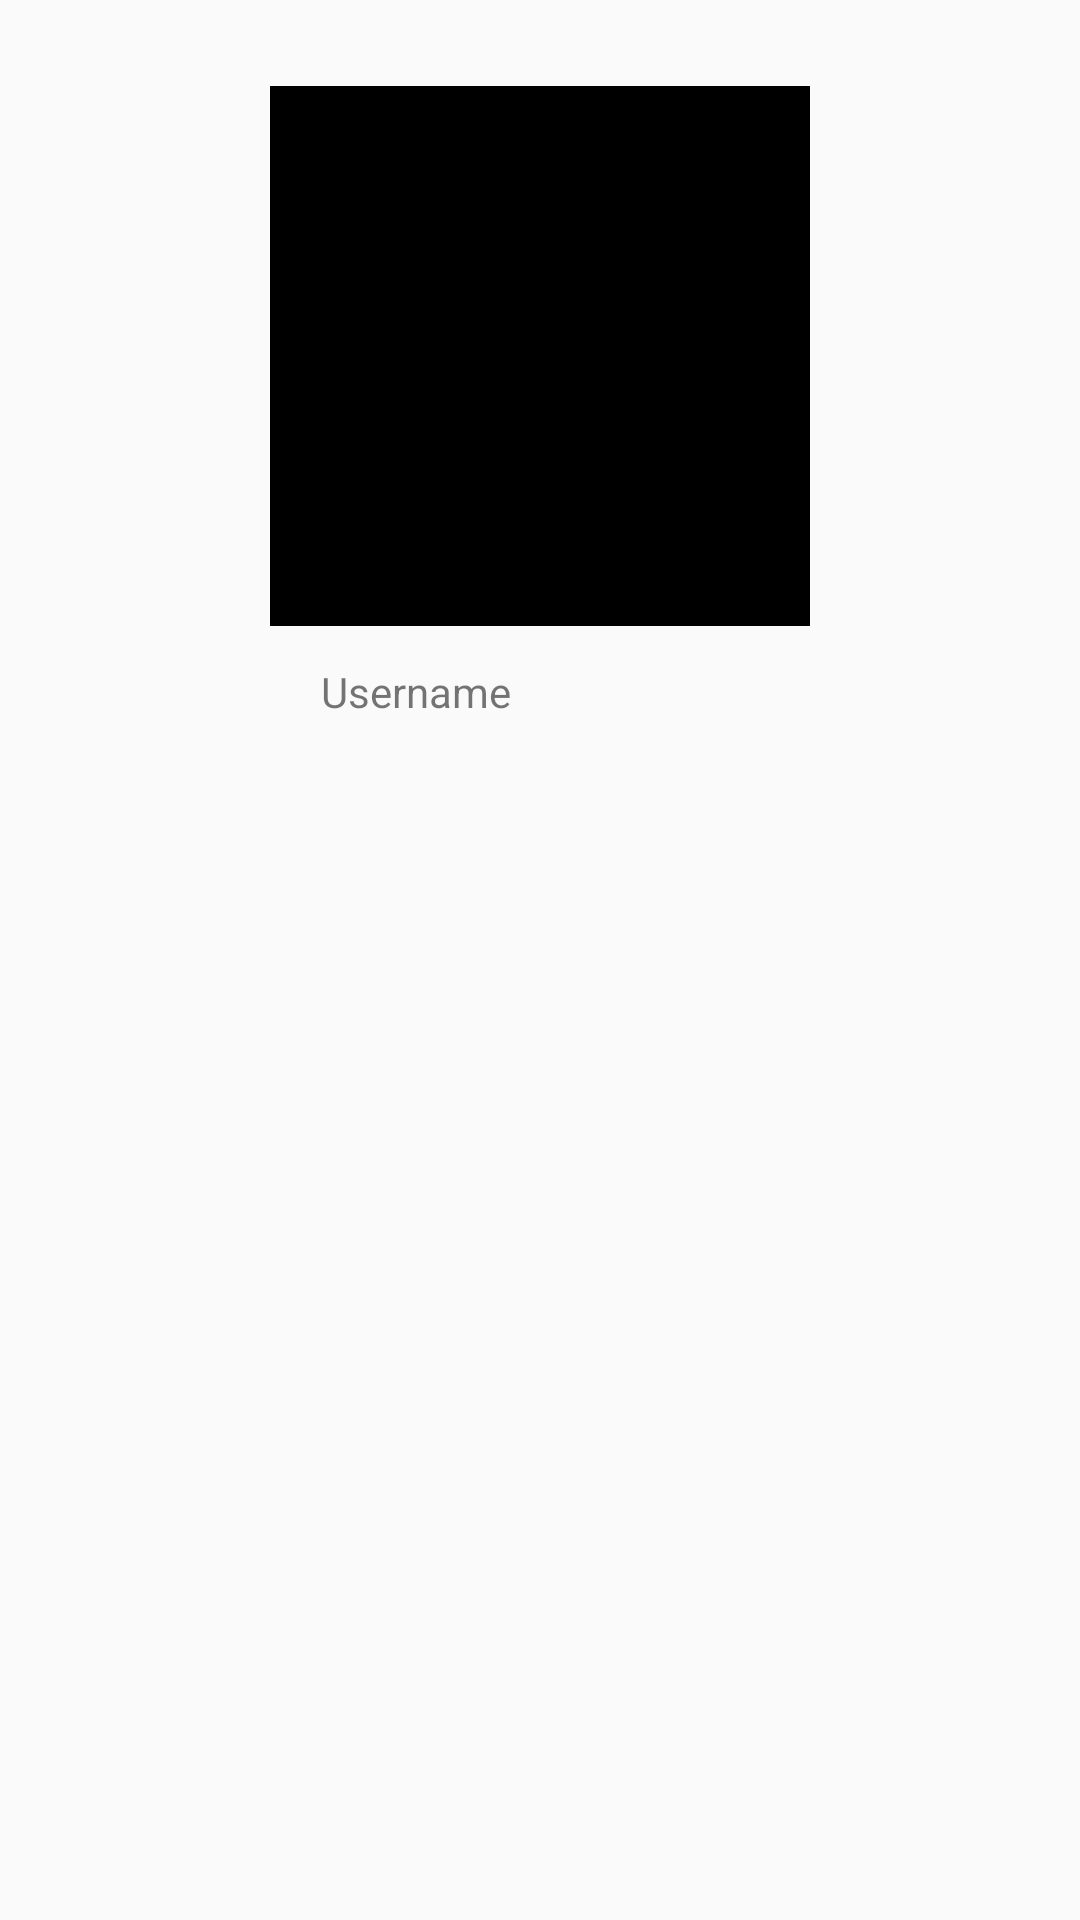

This screen was rendered from an Android layout file. Write that file and the resources it references.
<!-- AndroidManifest.xml: application theme AppTheme -->
<!-- res/layout/activity_profile.xml -->
<?xml version="1.0" encoding="utf-8"?>
<RelativeLayout xmlns:android="http://schemas.android.com/apk/res/android"
    xmlns:app="http://schemas.android.com/apk/res-auto"
    xmlns:tools="http://schemas.android.com/tools"
    android:layout_width="match_parent"
    android:layout_height="match_parent"
    tools:context=".profileActivity">

    <ImageView
        android:id="@+id/tvProfilePic"
        android:layout_width="180dp"
        android:layout_height="180dp"
        android:layout_above="@+id/tvName"
        android:layout_centerHorizontal="true"
        android:layout_marginBottom="-209dp"
        app:srcCompat="@android:color/black"
        tools:layout_editor_absoluteX="102dp"
        tools:layout_editor_absoluteY="28dp" />

    <TextView
        android:id="@+id/tvName"
        android:layout_width="146dp"
        android:layout_height="wrap_content"
        android:layout_alignParentTop="true"
        android:layout_centerHorizontal="true"
        android:layout_marginTop="221dp"
        android:text="Username"
        tools:layout_editor_absoluteX="163dp"
        tools:layout_editor_absoluteY="234dp" />
</RelativeLayout>
<!-- resources referenced by this layout -->
<resources>
  <style name="AppTheme" parent="AppBaseTheme">
          
          
  
      </style>
  <style name="AppBaseTheme" parent="Theme.AppCompat.Light.DarkActionBar">
          
          <item name="colorPrimary">@color/twitter_blue</item>
          <item name="colorAccent">@color/light_gray</item>
      </style>
  <color name="twitter_blue">#ff1da1f2</color>
  <color name="light_gray">#ffccd6dd</color>
</resources>
